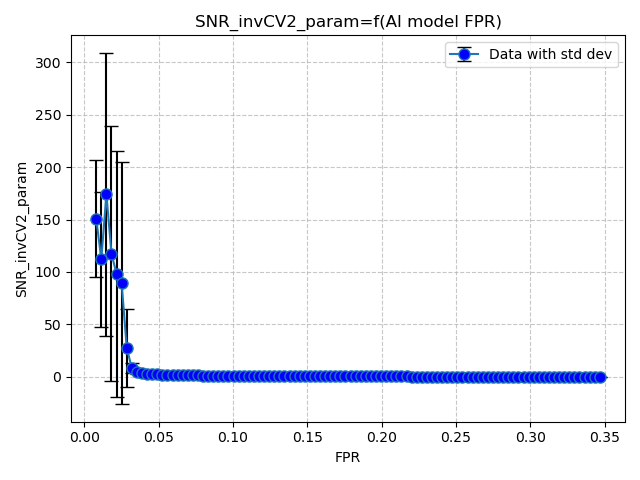

Data behind this chart, as committed beside it:
FPR, SNR_invCV2_param
0.008111, 150.8
0.01153, 112.2
0.01495, 174.1
0.01837, 117.5
0.02179, 97.97
0.02521, 89.17
0.02863, 27.46
0.03205, 8.07
0.03547, 4.944
0.03889, 3.43
0.04231, 2.886
0.04573, 2.459
0.04915, 2.211
0.05257, 1.976
0.05599, 1.895
0.05941, 1.601
0.06283, 1.363
0.06625, 1.347
0.06967, 1.337
0.07309, 1.387
0.07651, 1.248
0.07993, 0.9694
0.08335, 0.9351
0.08677, 0.901
0.09019, 0.8678
0.09361, 0.8873
0.09703, 0.8459
0.1005, 0.776
0.1039, 0.7713
0.1073, 0.5621
0.1107, 0.5805
0.1141, 0.6534
0.1176, 0.6507
0.121, 0.645
0.1244, 0.633
0.1278, 0.6254
0.1312, 0.5926
0.1347, 0.5344
0.1381, 0.4826
0.1415, 0.4646
0.1449, 0.4222
0.1483, 0.4119
0.1518, 0.4149
0.1552, 0.4115
0.1586, 0.4242
0.162, 0.4135
0.1654, 0.3952
0.1689, 0.2959
0.1723, 0.2927
0.1757, 0.2963
0.1791, 0.2915
0.1825, 0.2832
0.186, 0.2835
0.1894, 0.2644
0.1928, 0.2679
0.1962, 0.3043
0.1996, 0.2218
0.2031, 0.2152
0.2065, 0.2107
0.2099, 0.1968
... 40 more rows
